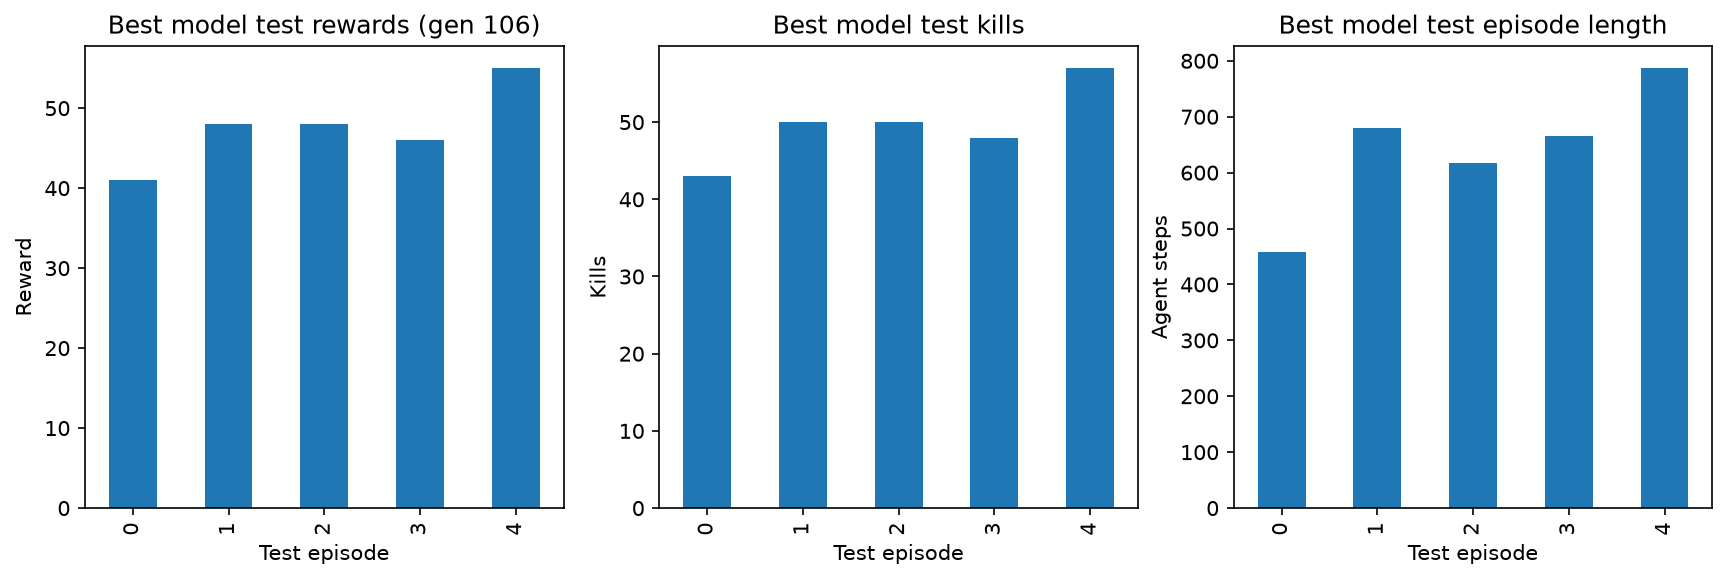

The file beside this chart, header and first rows:
episode, reward, kills, length
0, 41.01, 43, 458
1, 48.01, 50, 680
2, 48.01, 50, 618
3, 46.01, 48, 665
4, 55.01, 57, 787
